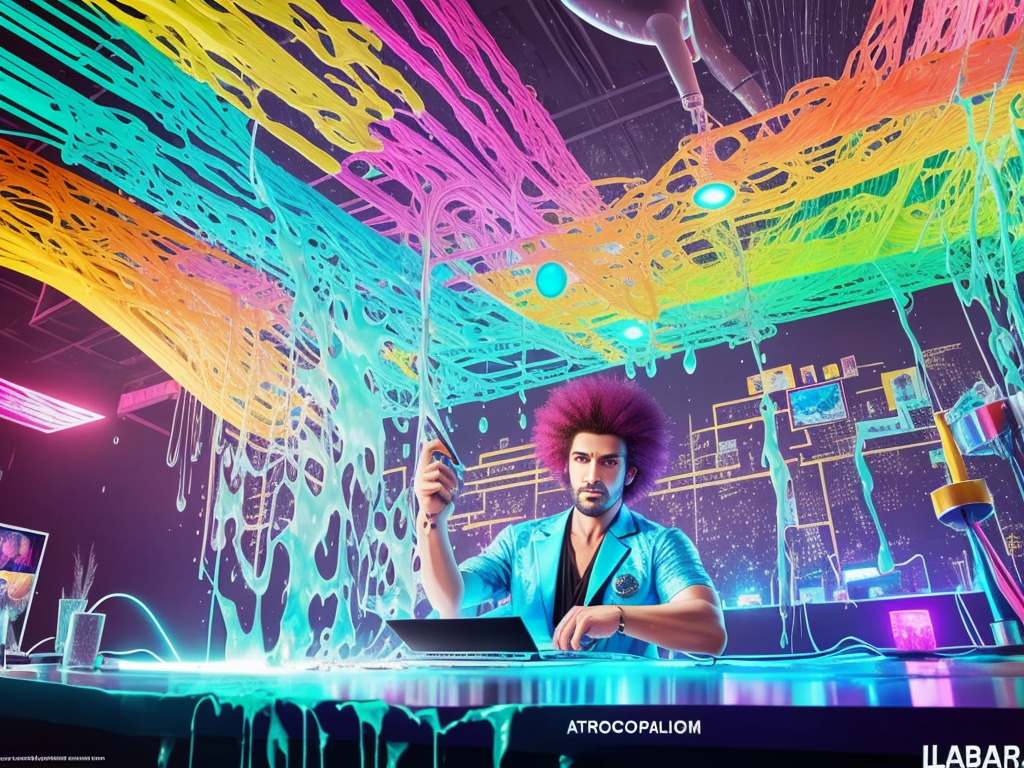
Generation parameters embedded in this image by AUTOMATIC1111 Stable Diffusion web UI or a fork of it (Forge, ...) (PNG 'parameters' text chunk):
splash page for digital artist website, dripping water pouring on coding designer anthropomorphic cat man, hyperrealistic design, rainbows, amazing punk rainbow afro, glow in the dark, gears, labcoat, widgets, pulleys, rube goldberg machine, laptop, matrix code, incredible design, easel, kittens, flying fox, ramen noodles, obedient, large light green eyes
Negative prompt: ((words)), (logo)  NG_DeepNegative_V1_75T, (conjoined), tiling, blurry, lowres, less than five fingers, more than five fingers, ugly hands, (extra limb), missing limb, ((b&w)), missing toe, extra toe,  missing toes, , words, missing limbs, missing leg, missing arm, bad anatomy, missing fingers, extra fingers, flat picture, bad art, ((blurry)), duplicate, [redacted], [redacted]ish, detached, logo, words
Steps: 150, Sampler: Euler a, CFG scale: 7, Seed: 3439407040, Size: 1024x768, Model hash: 0a556d7bd5, Model: Clarity_clarity_19
Template: __splash__
Negative Template: __bad__